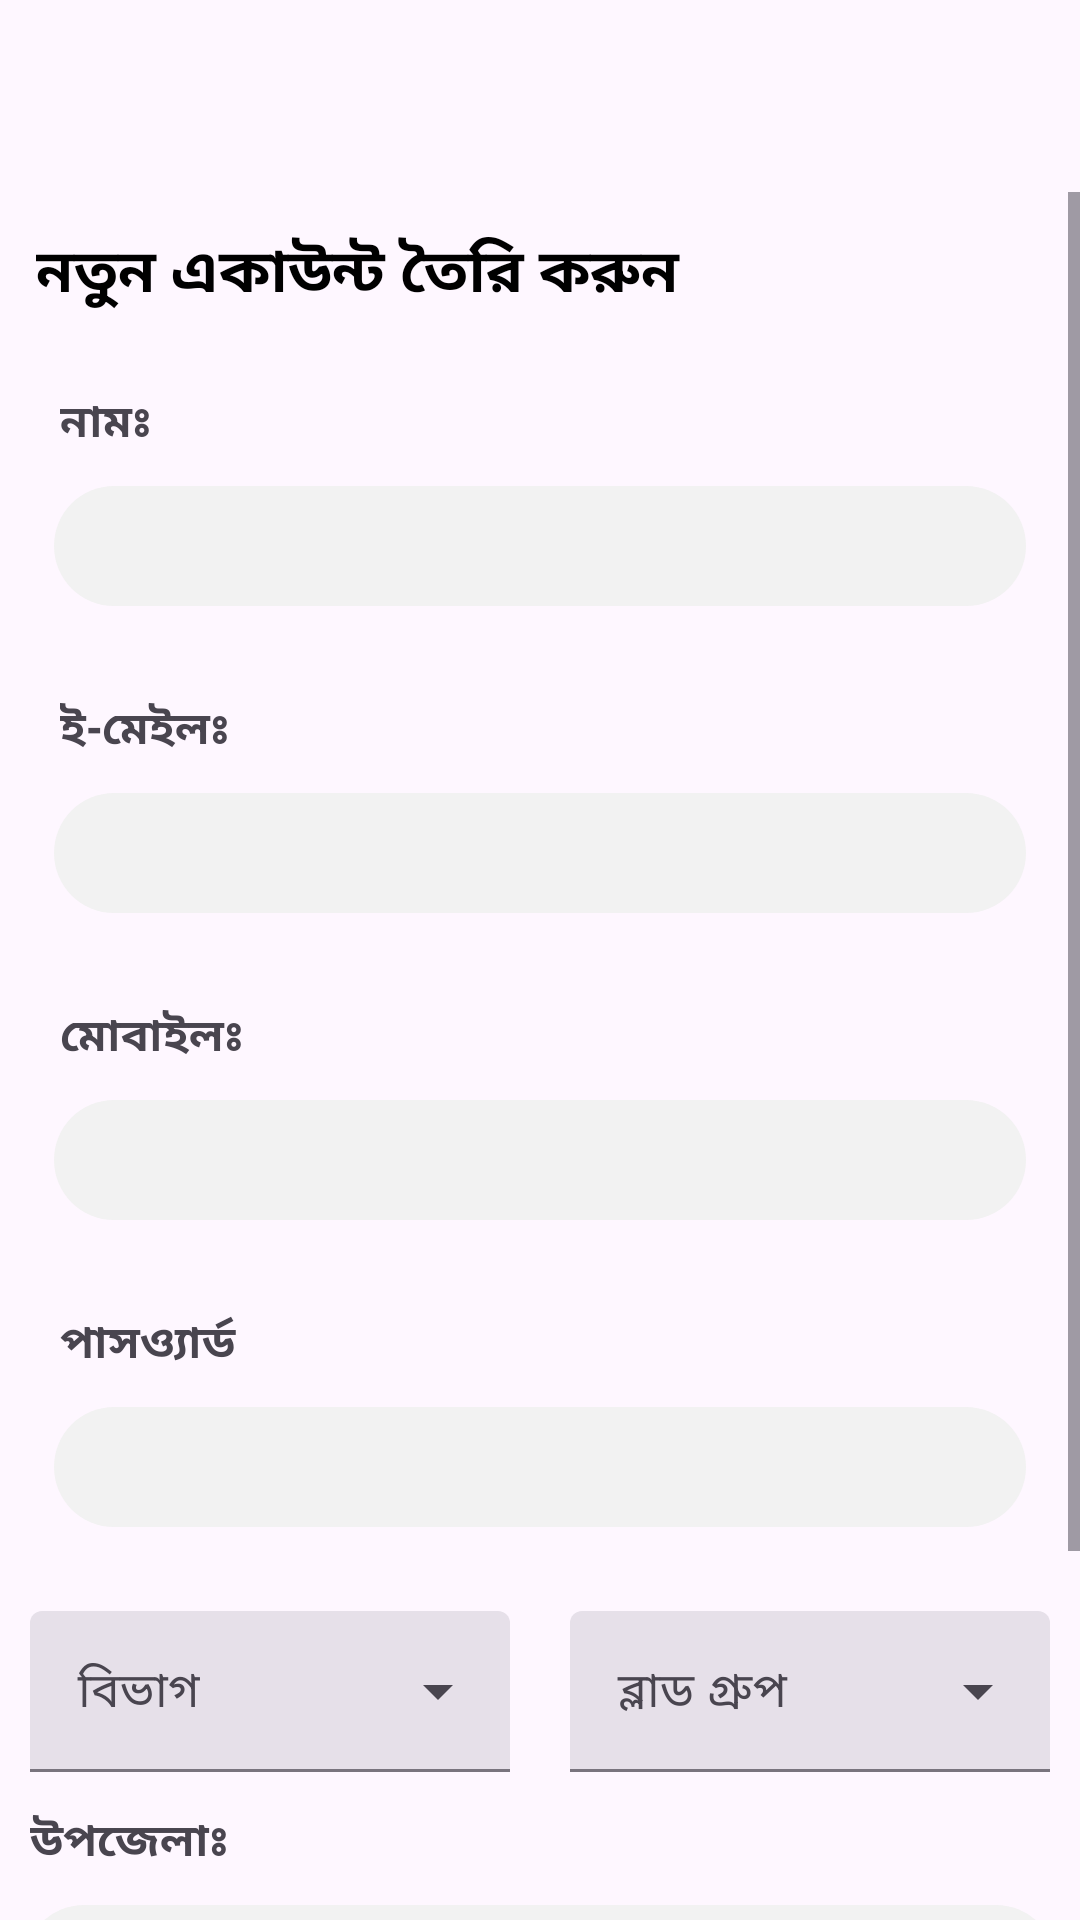

Layout XML and referenced resources for this Android screen:
<!-- AndroidManifest.xml: application theme Theme.KYAUBloodDonation -->
<!-- res/layout/activity_sign_up_form.xml -->
<?xml version="1.0" encoding="utf-8"?>
<LinearLayout xmlns:android="http://schemas.android.com/apk/res/android"
    xmlns:app="http://schemas.android.com/apk/res-auto"
    xmlns:tools="http://schemas.android.com/tools"
    android:layout_width="match_parent"
    android:layout_height="match_parent"
    tools:context=".Sign_Up_form"
    android:orientation="vertical"
    >
    <include layout="@layout/toolbar_for_all_layout"/>
    <ScrollView
        android:layout_width="match_parent"
        android:layout_height="match_parent"

        >
        <LinearLayout
            android:layout_width="match_parent"
            android:layout_height="match_parent"
            android:orientation="vertical"
            >
            <TextView
                android:layout_width="match_parent"
                android:layout_height="wrap_content"
                android:text="নতুন একাউন্ট তৈরি করুন"
                android:textStyle="bold"
                android:textColor="@color/black"
                android:textSize="20sp"
                android:padding="2dp"
                android:layout_margin="10dp"
                />

            <LinearLayout
                android:layout_width="match_parent"
                android:layout_height="wrap_content"
                android:orientation="vertical"
                android:layout_margin="10dp"
                >
                <TextView
                    android:layout_width="match_parent"
                    android:layout_height="wrap_content"
                    android:text="নামঃ"
                    android:textSize="15sp"
                    android:padding="2dp"
                    android:textStyle="bold"
                    android:layout_marginLeft="8dp"

                    />
                <EditText
                    android:id="@+id/name"
                    android:layout_width="match_parent"
                    android:layout_height="40dp"
                    android:background="@drawable/registration_edtext_back"
                    android:drawablePadding="8dp"
                    android:inputType="text"
                    android:padding="5dp"
                    android:layout_margin="8dp"
                    />
            </LinearLayout>

            <LinearLayout
                android:layout_width="match_parent"
                android:layout_height="wrap_content"
                android:orientation="vertical"
                android:layout_margin="10dp"
                >
                <TextView
                    android:layout_width="match_parent"
                    android:layout_height="wrap_content"
                    android:text="ই-মেইলঃ"
                    android:textSize="15sp"
                    android:padding="2dp"
                    android:textStyle="bold"
                    android:layout_marginLeft="8dp"

                    />
                <EditText
                    android:id="@+id/mail"
                    android:layout_width="match_parent"
                    android:layout_height="40dp"
                    android:background="@drawable/registration_edtext_back"
                    android:drawablePadding="8dp"
                    android:padding="5dp"
                    android:layout_margin="8dp"
                    />
            </LinearLayout>

            <LinearLayout
                android:layout_width="match_parent"
                android:layout_height="wrap_content"
                android:orientation="vertical"
                android:layout_margin="10dp"
                >
                <TextView
                    android:layout_width="match_parent"
                    android:layout_height="wrap_content"
                    android:text="মোবাইলঃ"
                    android:textSize="15sp"
                    android:padding="2dp"
                    android:textStyle="bold"
                    android:layout_marginLeft="8dp"

                    />
                <EditText
                    android:id="@+id/mobile"
                    android:layout_width="match_parent"
                    android:layout_height="40dp"
                    android:background="@drawable/registration_edtext_back"
                    android:drawablePadding="8dp"
                    android:padding="5dp"
                    android:layout_margin="8dp"
                    />
            </LinearLayout>

            <LinearLayout
                android:layout_width="match_parent"
                android:layout_height="wrap_content"
                android:orientation="vertical"
                android:layout_margin="10dp"
                >
                <TextView
                    android:layout_width="match_parent"
                    android:layout_height="wrap_content"
                    android:text="পাসও্যার্ড"
                    android:textSize="15sp"
                    android:padding="2dp"
                    android:textStyle="bold"
                    android:layout_marginLeft="8dp"

                    />
                <EditText
                    android:id="@+id/password"
                    android:layout_width="match_parent"
                    android:layout_height="40dp"
                    android:background="@drawable/registration_edtext_back"
                    android:drawablePadding="8dp"
                    android:inputType="textPassword"
                    android:padding="5dp"
                    android:layout_margin="8dp"
                    />
            </LinearLayout>







            <LinearLayout
                android:layout_width="match_parent"
                android:layout_height="wrap_content"
                android:orientation="horizontal"
                android:layout_weight="1"
                >

                <com.google.android.material.textfield.TextInputLayout
                    android:layout_width="match_parent"
                    android:layout_height="wrap_content"
                    android:layout_margin="10dp"
                    android:hint="বিভাগ"
                    android:layout_weight="1"
                    style="@style/Widget.Material3.TextInputLayout.FilledBox.Dense.ExposedDropdownMenu"
                    >
                    <AutoCompleteTextView
                        android:id="@+id/autoComplete1"
                        android:layout_width="match_parent"
                        android:layout_height="wrap_content"
                        android:inputType="none"
                        />
                </com.google.android.material.textfield.TextInputLayout>

                <com.google.android.material.textfield.TextInputLayout
                    android:layout_width="match_parent"
                    android:layout_height="wrap_content"
                    android:layout_margin="10dp"
                    android:hint="ব্লাড গ্রুপ"
                    android:layout_weight="1"
                    style="@style/Widget.Material3.TextInputLayout.FilledBox.Dense.ExposedDropdownMenu"
                    >
                    <AutoCompleteTextView
                        android:id="@+id/autoComplete2"
                        android:layout_width="match_parent"
                        android:layout_height="wrap_content"
                        android:inputType="none"
                        />
                </com.google.android.material.textfield.TextInputLayout>
            </LinearLayout>

            <LinearLayout
                android:layout_width="match_parent"
                android:layout_height="wrap_content"
                android:orientation="vertical"
                >
                <TextView
                    android:layout_width="match_parent"
                    android:layout_height="wrap_content"
                    android:text="উপজেলাঃ"
                    android:textSize="15sp"
                    android:padding="2dp"
                    android:textStyle="bold"
                    android:layout_marginLeft="8dp"

                    />
                <EditText
                    android:id="@+id/upozilla"
                    android:layout_width="match_parent"
                    android:layout_height="40dp"
                    android:background="@drawable/registration_edtext_back"
                    android:drawablePadding="8dp"
                    android:padding="5dp"
                    android:layout_margin="8dp"
                    />
            </LinearLayout>

            <LinearLayout
                android:layout_width="match_parent"
                android:layout_height="wrap_content"
                android:orientation="vertical"
                >
                <TextView
                    android:layout_width="wrap_content"
                    android:layout_height="wrap_content"
                    android:text="By proceeding, I agree to Blood's Terms and conditons and acknowledge that I have read the Privacy Policy."
                    android:textSize="10sp"
                    android:layout_margin="10dp"
                    />
                <com.google.android.material.button.MaterialButton
                    android:id="@+id/signup"
                    android:layout_width="match_parent"
                    android:layout_height="wrap_content"
                    android:text="Sign Up"
                    android:backgroundTint="#E41111"
                    android:layout_margin="10dp"
                    android:padding="5dp"
                    />

            </LinearLayout>
        </LinearLayout>
    </ScrollView>

</LinearLayout>
<!-- res/layout/toolbar_for_all_layout.xml (included above) -->
<?xml version="1.0" encoding="utf-8"?>
<LinearLayout xmlns:android="http://schemas.android.com/apk/res/android"
    android:orientation="vertical"
    android:layout_width="match_parent"
    android:layout_height="wrap_content">

    <androidx.appcompat.widget.Toolbar
        android:id="@+id/toolbar"
        android:layout_width="match_parent"
        android:layout_height="wrap_content"
        />

</LinearLayout>
<!-- resources referenced by this layout -->
<resources>
  <!-- drawable registration_edtext_back (drawable) -->
  <?xml version="1.0" encoding="utf-8"?>
  <shape xmlns:android="http://schemas.android.com/apk/res/android"
      android:shape="rectangle"
      >
      <solid android:color="#F2F2F2"/>
      <corners android:radius="30dp"/>
  
  
  </shape>
  <style name="Theme.KYAUBloodDonation" parent="Base.Theme.KYAUBloodDonation" />
  <style name="Base.Theme.KYAUBloodDonation" parent="Theme.Material3.DayNight.NoActionBar">
          
          
          <item name="bottomSheetDialogTheme">@style/AppBottomSheetDialogTheme</item>
      </style>
  <style name="AppBottomSheetDialogTheme" parent="Theme.Design.Light.BottomSheetDialog">
          <item name="bottomSheetStyle">@style/AppModalStyle</item>
      </style>
  <style name="AppModalStyle" parent="Widget.Design.BottomSheet.Modal">
          <item name="android:background">@drawable/backgraound</item>
      </style>
  <!-- not gathered from this repository: default colours our renderer supplied (Android Studio template values) -->
  <color name="black">#FF000000</color>
</resources>
